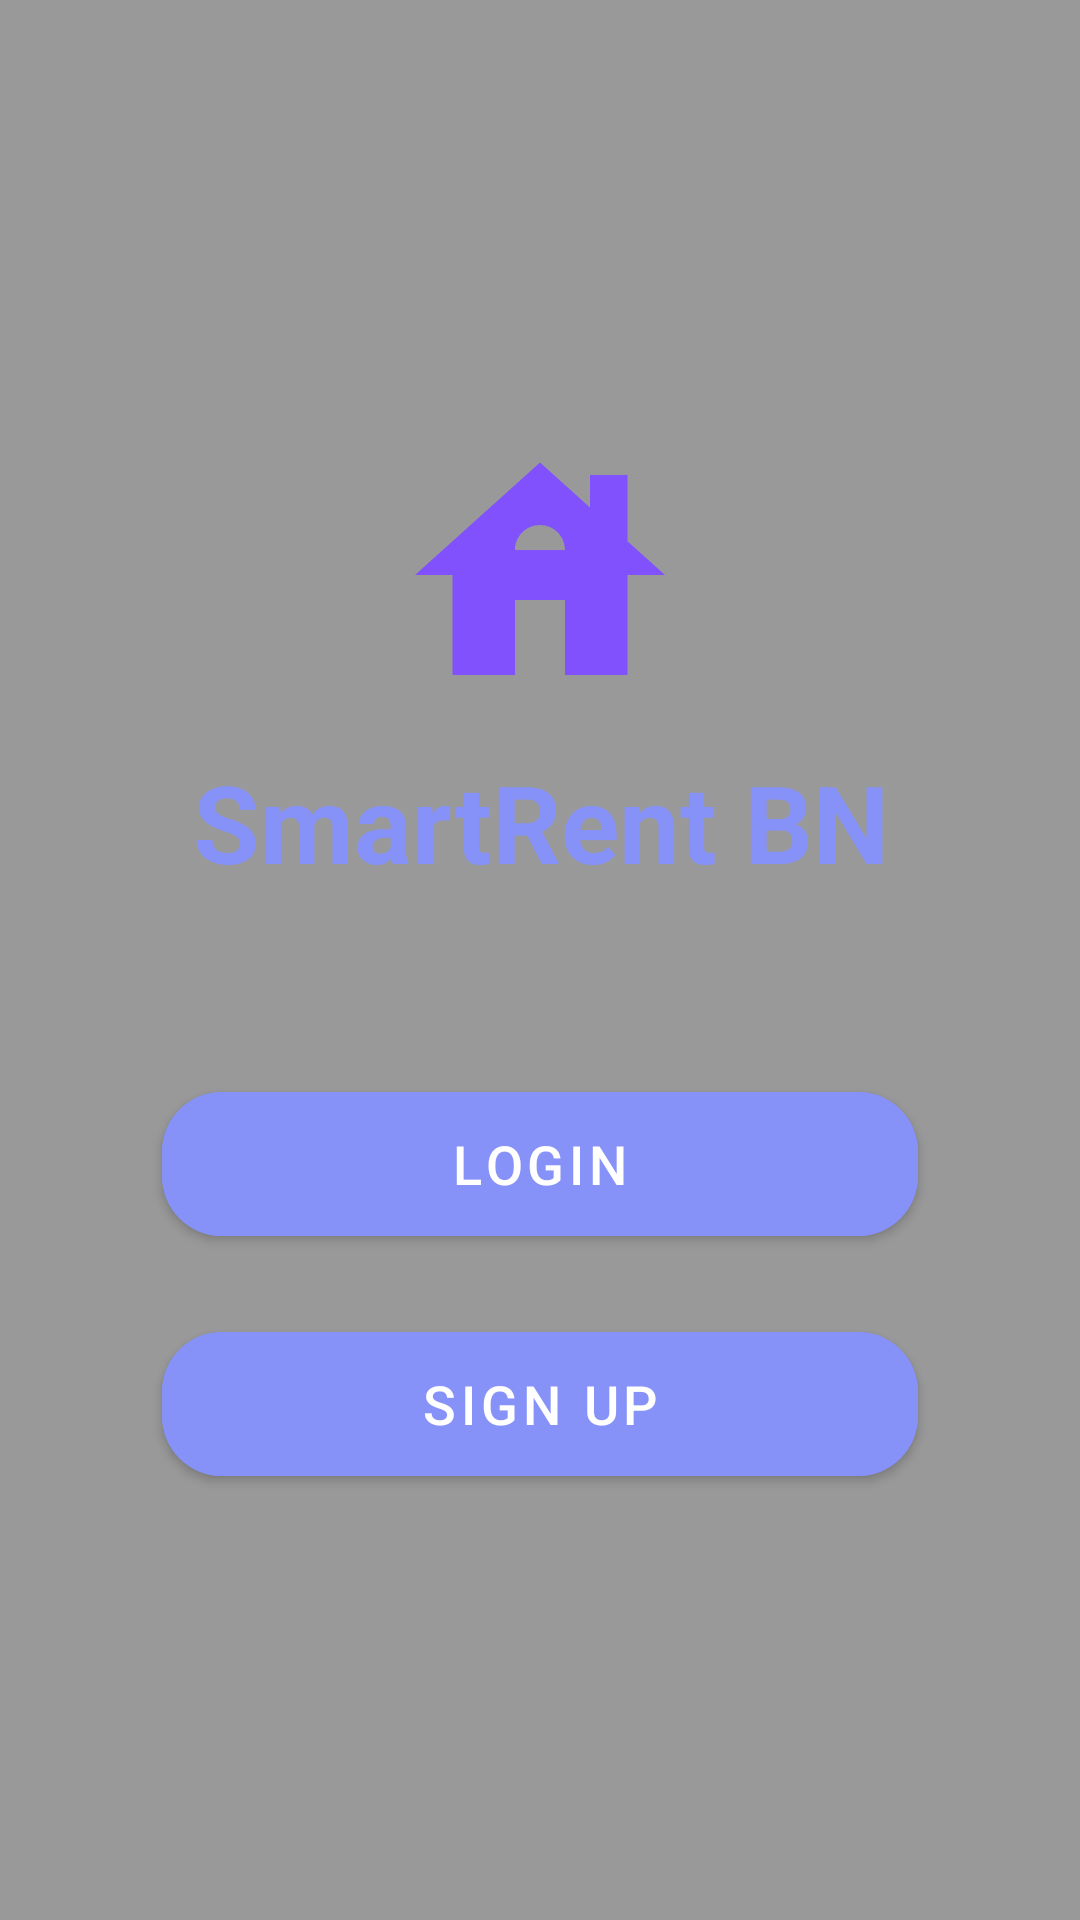

Reconstruct the res/layout file that produces this screen, plus the resources it refers to.
<!-- AndroidManifest.xml: activity theme ThemeWithoutActionBar -->
<!-- res/layout/activity_pre_login.xml -->
<?xml version="1.0" encoding="utf-8"?>

<FrameLayout
    xmlns:android="http://schemas.android.com/apk/res/android"
    xmlns:app="http://schemas.android.com/apk/res-auto"
    android:layout_width="match_parent"
    android:layout_height="match_parent">

    
    <ImageView
        android:id="@+id/background_image"
        android:layout_width="match_parent"
        android:layout_height="match_parent"
        android:src="@drawable/main"
        android:scaleType="centerCrop"
        android:adjustViewBounds="true"
        android:contentDescription="Background Image" />

    
    <View
        android:id="@+id/dark_overlay"
        android:layout_width="match_parent"
        android:layout_height="match_parent"
        android:background="#66000000" />

    
    <LinearLayout
        android:layout_width="match_parent"
        android:layout_height="match_parent"
        android:orientation="vertical"
        android:gravity="center"
        android:padding="24dp">

        
        <ImageView
            android:id="@+id/app_logo"
            android:layout_width="100dp"
            android:layout_height="100dp"
            android:src="@drawable/baseline_house_24"
            android:layout_gravity="center"
            android:contentDescription="App Logo" />

        
        <TextView
            android:id="@+id/app_name"
            android:layout_width="wrap_content"
            android:layout_height="wrap_content"
            android:text="SmartRent BN"
            android:textSize="36sp"
            android:textStyle="bold"
            android:textColor="@color/lavender"
            android:layout_marginTop="8dp"
            android:gravity="center" />

        
        <Button
            android:id="@+id/login_button_pre"
            android:layout_width="match_parent"
            android:layout_height="60dp"
            android:text="Login"
            android:textSize="18sp"
            android:textColor="@android:color/white"
            android:layout_marginTop="60dp"
            android:backgroundTint="@color/lavender"
            app:cornerRadius="20dp"
            android:layout_marginHorizontal="30dp" />

        
        <Button
            android:id="@+id/signup_button_pre"
            android:layout_width="match_parent"
            android:layout_height="60dp"
            android:text="Sign Up"
            android:textSize="18sp"
            android:textColor="@android:color/white"
            android:layout_marginTop="20dp"
            android:backgroundTint="@color/lavender"
            app:cornerRadius="20dp"
            android:layout_marginHorizontal="30dp" />

    </LinearLayout>
</FrameLayout>
<!-- resources referenced by this layout -->
<resources>
  <color name="lavender">#8692f7</color>
  <!-- drawable baseline_house_24 (drawable) -->
  <vector xmlns:android="http://schemas.android.com/apk/res/android" android:height="24dp" android:tint="#8051FD" android:viewportHeight="24" android:viewportWidth="24" android:width="24dp">
        
      <path android:fillColor="@android:color/white" android:pathData="M19,9.3V4h-3v2.6L12,3L2,12h3v8h5v-6h4v6h5v-8h3L19,9.3zM10,10c0,-1.1 0.9,-2 2,-2s2,0.9 2,2H10z"/>
      
  </vector>
  <style name="ThemeWithoutActionBar" parent="Theme.MaterialComponents.Light.NoActionBar">
  
      </style>
</resources>
